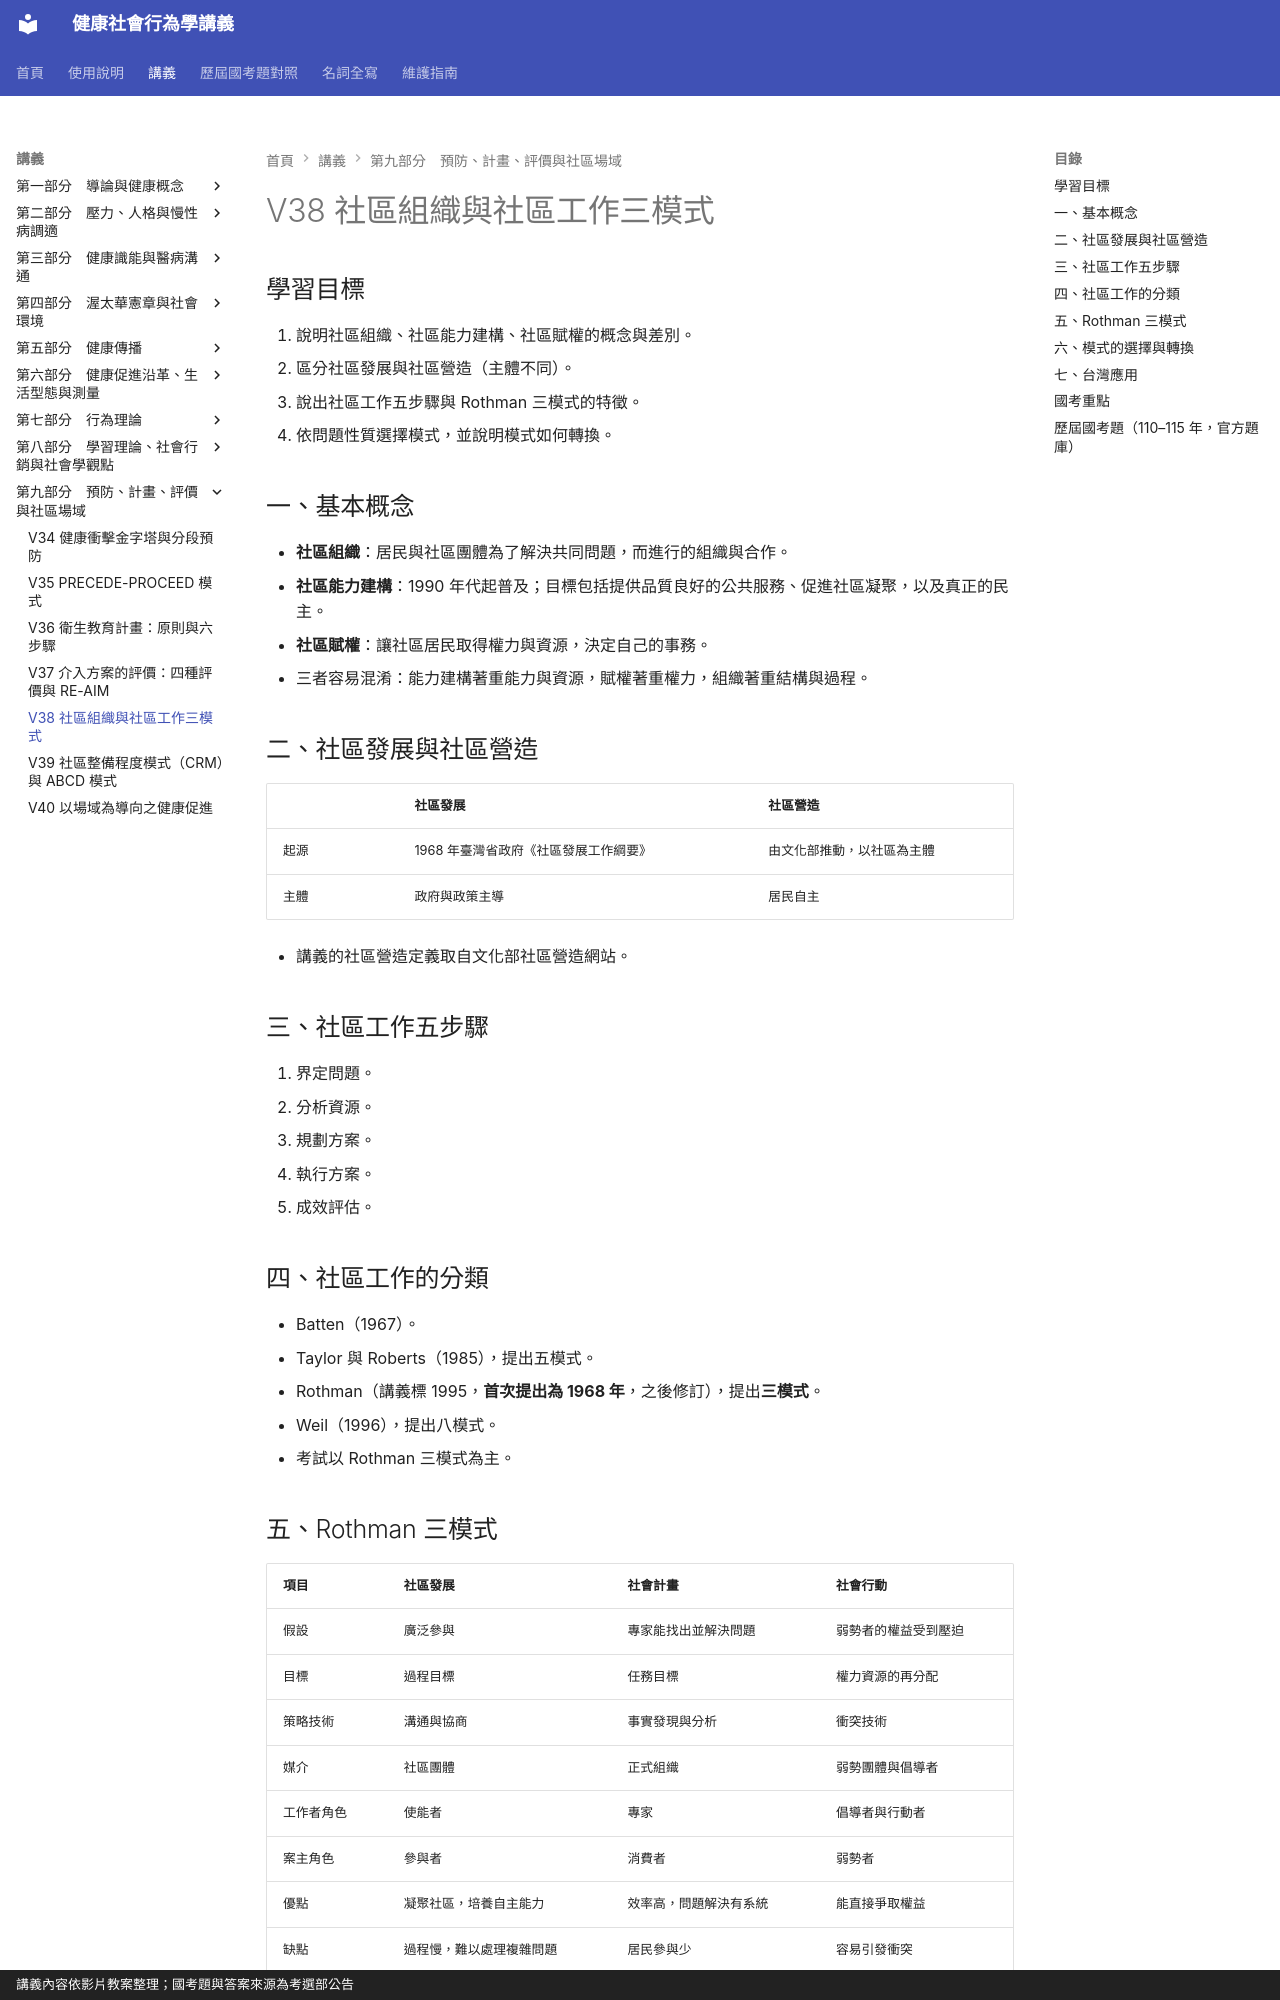

repository: greengarden0925/Health-Behavior-and-Society · page: chapters/V38/index.html · generator: mkdocs · copyright: 講義內容依影片教案整理；國考題與答案來源為考選部公告

# V38 社區組織與社區工作三模式

## 學習目標

1. 說明社區組織、社區能力建構、社區賦權的概念與差別。
2. 區分社區發展與社區營造（主體不同）。
3. 說出社區工作五步驟與 Rothman 三模式的特徵。
4. 依問題性質選擇模式，並說明模式如何轉換。

## 一、基本概念

- **社區組織**：居民與社區團體為了解決共同問題，而進行的組織與合作。
- **社區能力建構**：1990 年代起普及；目標包括提供品質良好的公共服務、促進社區凝聚，以及真正的民主。
- **社區賦權**：讓社區居民取得權力與資源，決定自己的事務。
- 三者容易混淆：能力建構著重能力與資源，賦權著重權力，組織著重結構與過程。

## 二、社區發展與社區營造

| | 社區發展 | 社區營造 |
|---|---|---|
| 起源 | 1968 年臺灣省政府《社區發展工作綱要》 | 由文化部推動，以社區為主體 |
| 主體 | 政府與政策主導 | 居民自主 |

- 講義的社區營造定義取自文化部社區營造網站。

## 三、社區工作五步驟

1. 界定問題。
2. 分析資源。
3. 規劃方案。
4. 執行方案。
5. 成效評估。

## 四、社區工作的分類

- Batten（1967）。
- Taylor 與 Roberts（1985），提出五模式。
- Rothman（講義標 1995，**首次提出為 1968 年**，之後修訂），提出**三模式**。
- Weil（1996），提出八模式。
- 考試以 Rothman 三模式為主。

## 五、Rothman 三模式

| 項目 | 社區發展 | 社會計畫 | 社會行動 |
|---|---|---|---|
| 假設 | 廣泛參與 | 專家能找出並解決問題 | 弱勢者的權益受到壓迫 |
| 目標 | 過程目標 | 任務目標 | 權力資源的再分配 |
| 策略技術 | 溝通與協商 | 事實發現與分析 | 衝突技術 |
| 媒介 | 社區團體 | 正式組織 | 弱勢團體與倡導者 |
| 工作者角色 | 使能者 | 專家 | 倡導者與行動者 |
| 案主角色 | 參與者 | 消費者 | 弱勢者 |
| 優點 | 凝聚社區，培養自主能力 | 效率高，問題解決有系統 | 能直接爭取權益 |
| 缺點 | 過程慢，難以處理複雜問題 | 居民參與少 | 容易引發衝突 |

- 社會行動不等於社會運動。
- 口訣（本片自編）：**發展用參與、計畫靠專家、行動爭權益**。

## 六、模式的選擇與轉換

- 同質性高、居民有共識 → 社區發展。
- 問題複雜、需要專業分析 → 社會計畫。
- 強勢壓迫、權益受損 → 社會行動。
- 常見轉換：行動 → 計畫（爭取權益後，需要規劃資源）；發展 → 行動（凝聚後，發現需要改變制度）。
